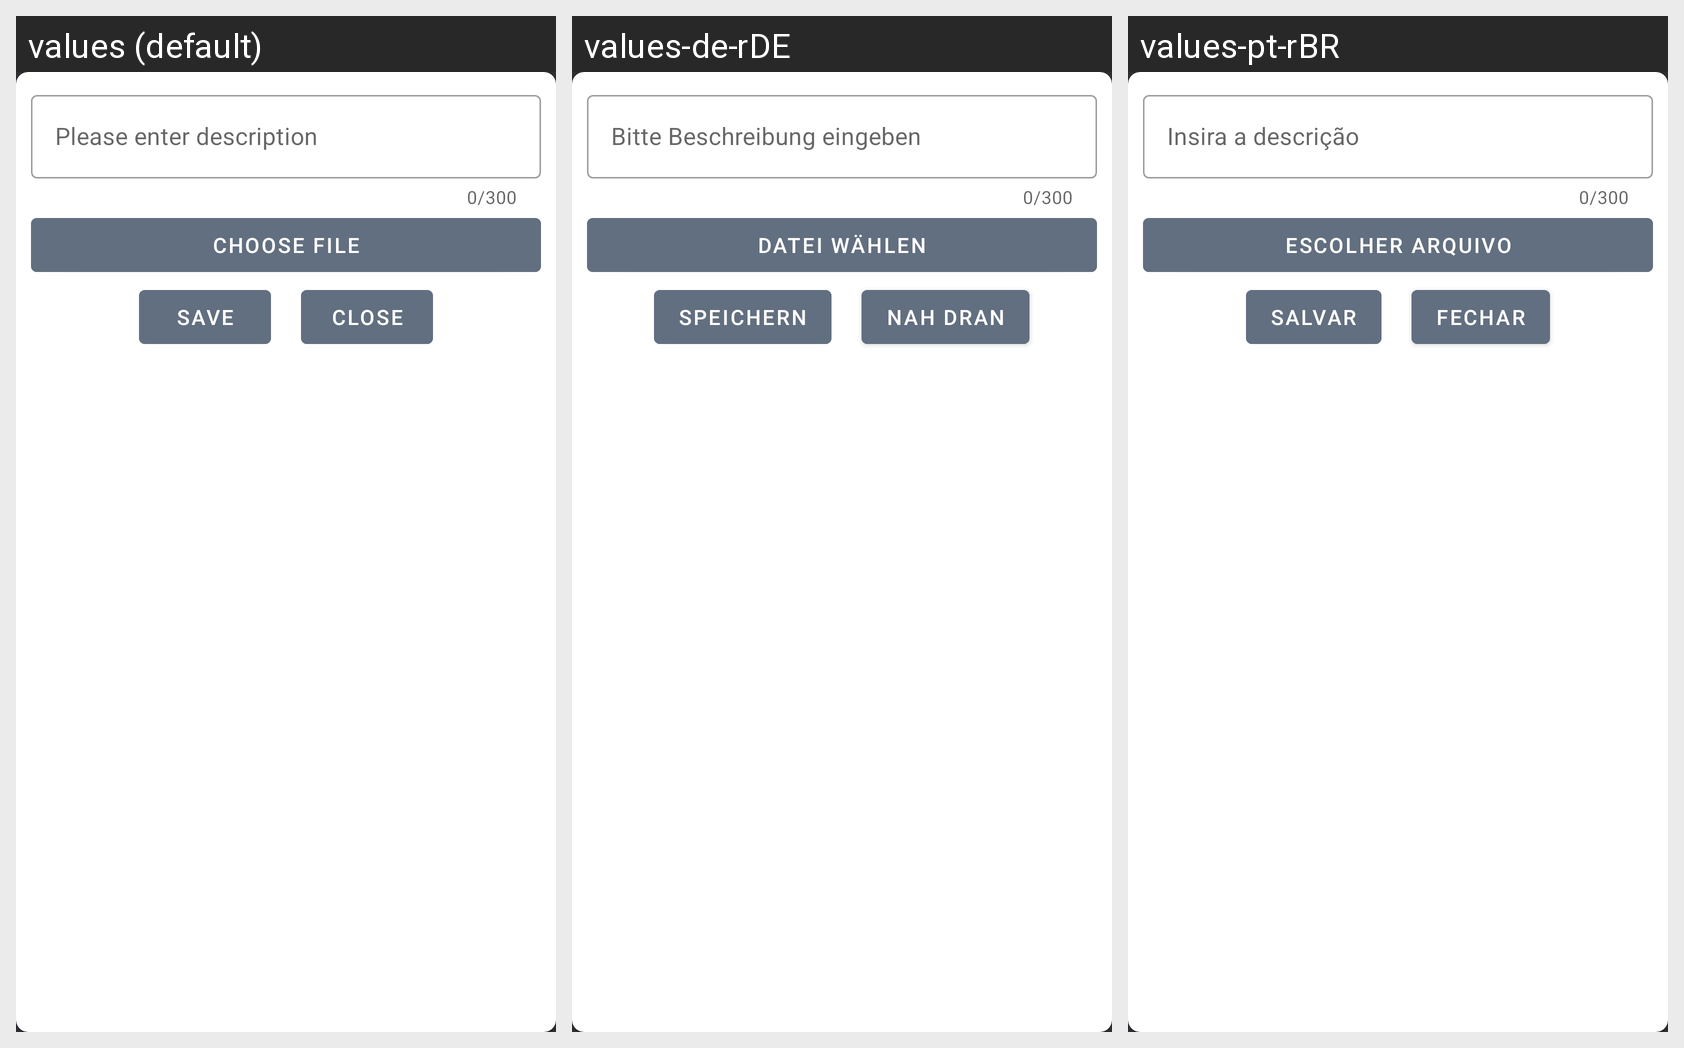

The same Android screen rendered under several of its app's locales, left to right. List the strings drawn on it with the default value and each locale's translation.
Android screen res/layout/add_comment_bottom_sheet.xml rendered under 3 locales, left to right: values (default), values-de-rDE, values-pt-rBR. Device: Nexus 5 (rendered at 1080×1920; each locale shown at half size, 540×960, under a caption strip naming it); theme Theme.Main.
Other locales in the repository, not shown: values-bn-rIN, values-hi, values-ru-rBY.
Strings drawn on this screen, with the default value and each locale's value (text and hints the layout hard-codes, and strings that could not be matched under every locale, appear in the picture but are not listed):

description
  values: Please enter description
  values-de-rDE: Bitte Beschreibung eingeben
  values-pt-rBR: Insira a descrição

choose_file
  values: Choose File
  values-de-rDE: Datei wählen
  values-pt-rBR: Escolher arquivo

save
  values: Save
  values-de-rDE: Speichern
  values-pt-rBR: Salvar

close
  values: Close
  values-de-rDE: Nah dran
  values-pt-rBR: Fechar
